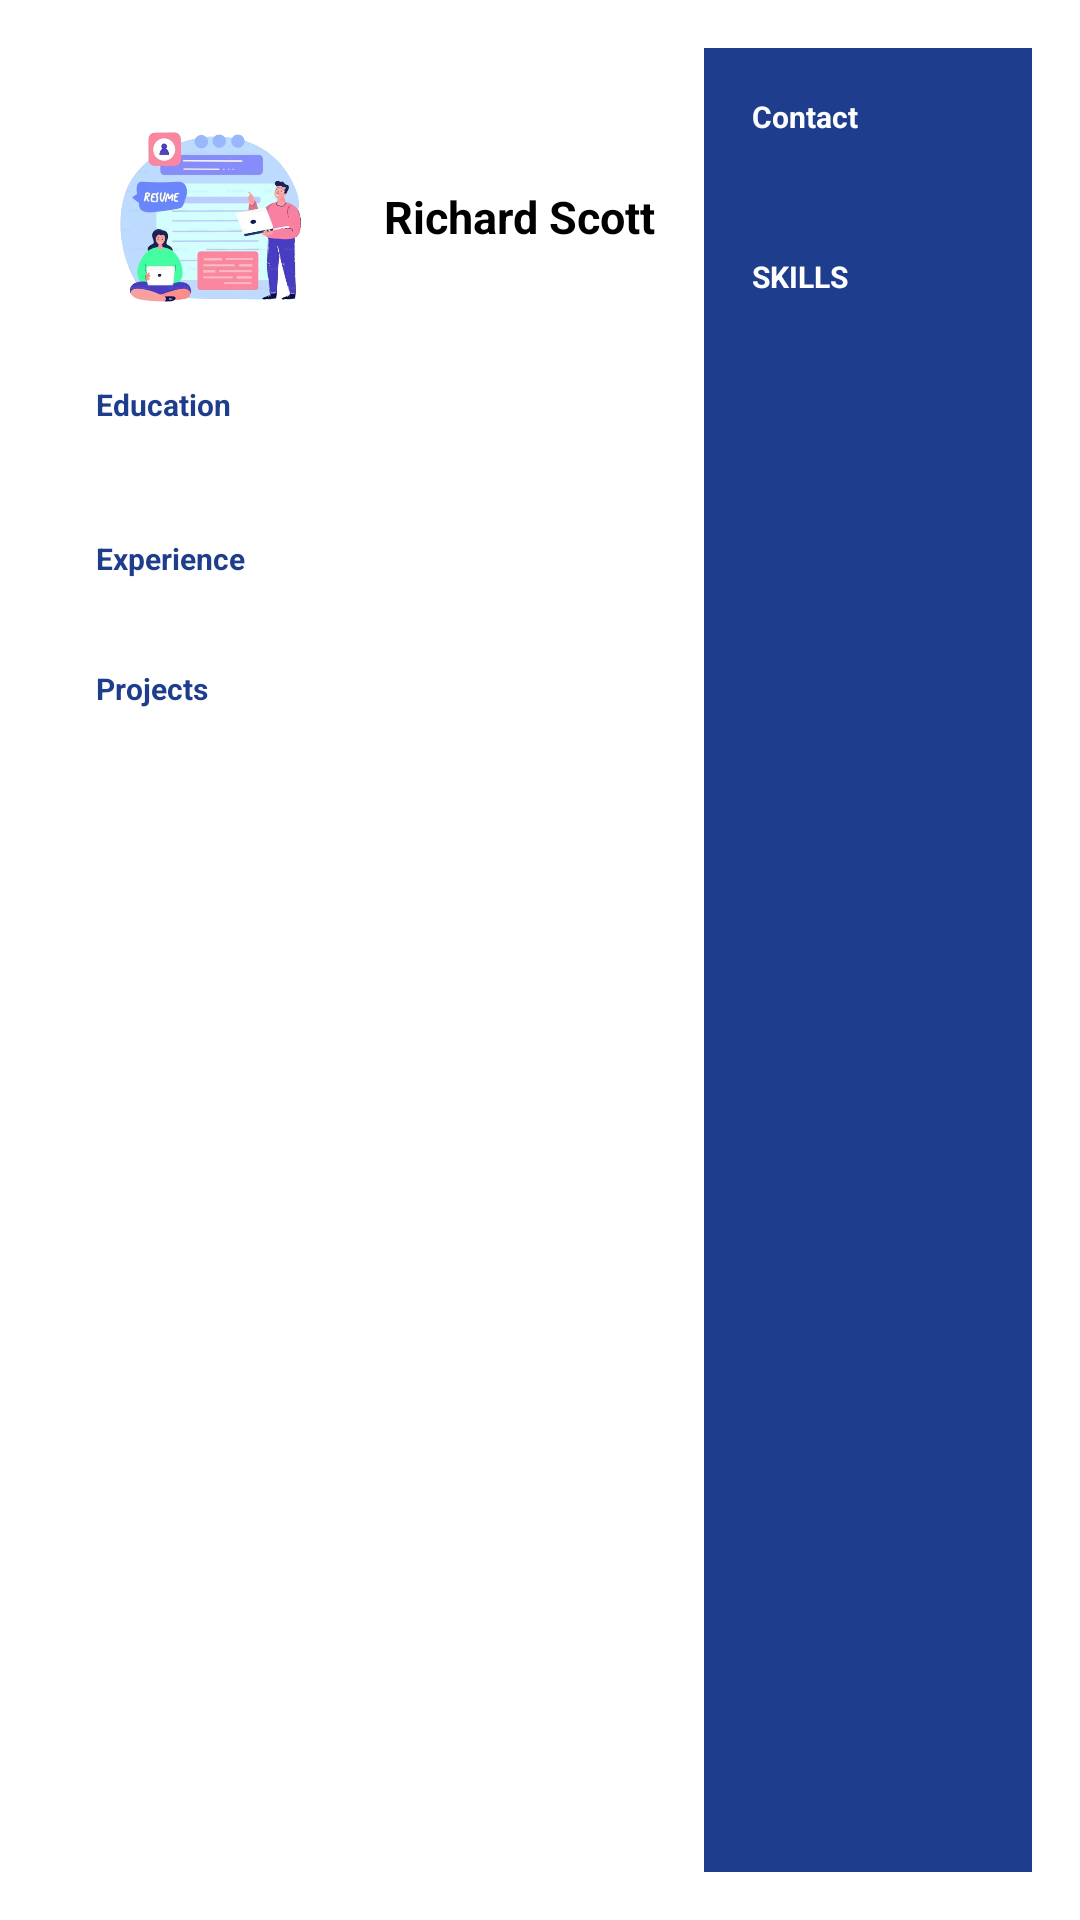

The Android layout XML behind this screen, and the referenced resources:
<!-- AndroidManifest.xml: application theme Theme.MinorProject_ResumeBuilder -->
<!-- res/layout/it_2.xml -->
<LinearLayout
    xmlns:android="http://schemas.android.com/apk/res/android"
    android:layout_width="match_parent"
    android:layout_height="match_parent"
    android:orientation="horizontal"
    android:padding="16dp"
    android:background="#FFFFFF">

    

    
    <LinearLayout
        android:layout_width="0dp"
        android:layout_height="wrap_content"
        android:layout_weight="2"
        android:orientation="vertical"
        android:padding="16dp">

        
        <LinearLayout
            android:layout_width="match_parent"
            android:layout_height="wrap_content"
            android:orientation="horizontal">

            
            <ImageView
                android:id="@+id/profile_image"
                android:layout_width="80dp"
                android:layout_height="80dp"
                android:src="@drawable/resumr"
                android:layout_gravity="center_vertical"
                android:layout_marginRight="16dp"
                android:contentDescription="Profile Picture" />

            
            <LinearLayout
                android:layout_width="wrap_content"
                android:layout_height="wrap_content"
                android:orientation="vertical"
                android:gravity="center_vertical">

                <TextView
                    android:id="@+id/name"
                    android:layout_width="wrap_content"
                    android:layout_height="wrap_content"
                    android:layout_gravity="center_vertical"
                    android:layout_marginTop="30dp"
                    android:text="Richard Scott"
                    android:textStyle="bold"
                    android:textSize="15sp"
                    android:textColor="#000000" />

            </LinearLayout>
        </LinearLayout>

        
        <TextView
            android:id="@+id/summary_title"
            android:layout_width="wrap_content"
            android:layout_height="wrap_content"
            android:text="Education"
            android:textStyle="bold"
            android:textSize="10sp"
            android:textColor="#1E3D8C"
            android:layout_marginTop="16dp" />

        <TextView
            android:id="@+id/educationalDeatils"
            android:layout_width="match_parent"
            android:layout_height="wrap_content"
            android:textSize="10sp"
            android:textColor="#555555"
            android:layout_marginTop="8dp" />

        
        <TextView
            android:id="@+id/experience_title"
            android:layout_width="wrap_content"
            android:layout_height="wrap_content"
            android:text="Experience"
            android:textStyle="bold"
            android:textSize="10sp"
            android:textColor="#1E3D8C"
            android:layout_marginTop="16dp" />


            <TextView
                android:id="@+id/experienceDetails"
                android:layout_width="match_parent"
                android:layout_height="wrap_content"
                android:textStyle="bold"
                android:textSize="10sp"
                android:textColor="#000000" />


            <TextView
                android:id="@+id/experience_titjgjle"
                android:layout_width="wrap_content"
                android:layout_height="wrap_content"
                android:text="Projects"
                android:textStyle="bold"
                android:textSize="10sp"
                android:textColor="#1E3D8C"
                android:layout_marginTop="16dp" />



                <TextView
                    android:id="@+id/projectDetails"
                    android:layout_width="match_parent"
                    android:layout_height="wrap_content"
                    android:textStyle="bold"
                    android:textSize="10sp"
                    android:textColor="#000000" />


    </LinearLayout>
    <LinearLayout
        android:layout_width="0dp"
        android:layout_height="match_parent"
        android:layout_weight="1"
        android:orientation="vertical"
        android:background="#1E3D8C"
        android:padding="16dp">

        
        <TextView
            android:id="@+id/contact_title"
            android:layout_width="wrap_content"
            android:layout_height="wrap_content"
            android:text="Contact"
            android:textStyle="bold"
            android:textSize="10sp"
            android:textColor="#FFFFFF"
            android:layout_marginBottom="16dp" />

        <TextView
            android:id="@+id/personalDetails"
            android:layout_width="match_parent"
            android:layout_height="wrap_content"
            android:textSize="10sp"
            android:textColor="#FFFFFF"
            android:layout_marginTop="0dp" />

       
        <TextView
            android:id="@+id/skills_title"
            android:layout_width="wrap_content"
            android:layout_height="wrap_content"
            android:text="SKILLS"
            android:textStyle="bold"
            android:layout_marginTop="10dp"
            android:textSize="10sp"
            android:textColor="#FFFFFF"
            android:layout_marginBottom="16dp" />

        <TextView
            android:id="@+id/skillDetails"
            android:layout_width="match_parent"
            android:layout_height="wrap_content"
            android:textSize="10sp"
            android:textColor="#FFFFFF"
            android:layout_marginTop="8dp" />

       </LinearLayout>


</LinearLayout>
<!-- resources referenced by this layout -->
<resources>
  <!-- drawable resumr: png bitmap (drawable, 171854 bytes) -->
  <style name="Theme.MinorProject_ResumeBuilder" parent="Base.Theme.MinorProject_ResumeBuilder">
      </style>
  <style name="Base.Theme.MinorProject_ResumeBuilder" parent="Theme.Material3.DayNight.NoActionBar">
          
  
          
      </style>
</resources>
